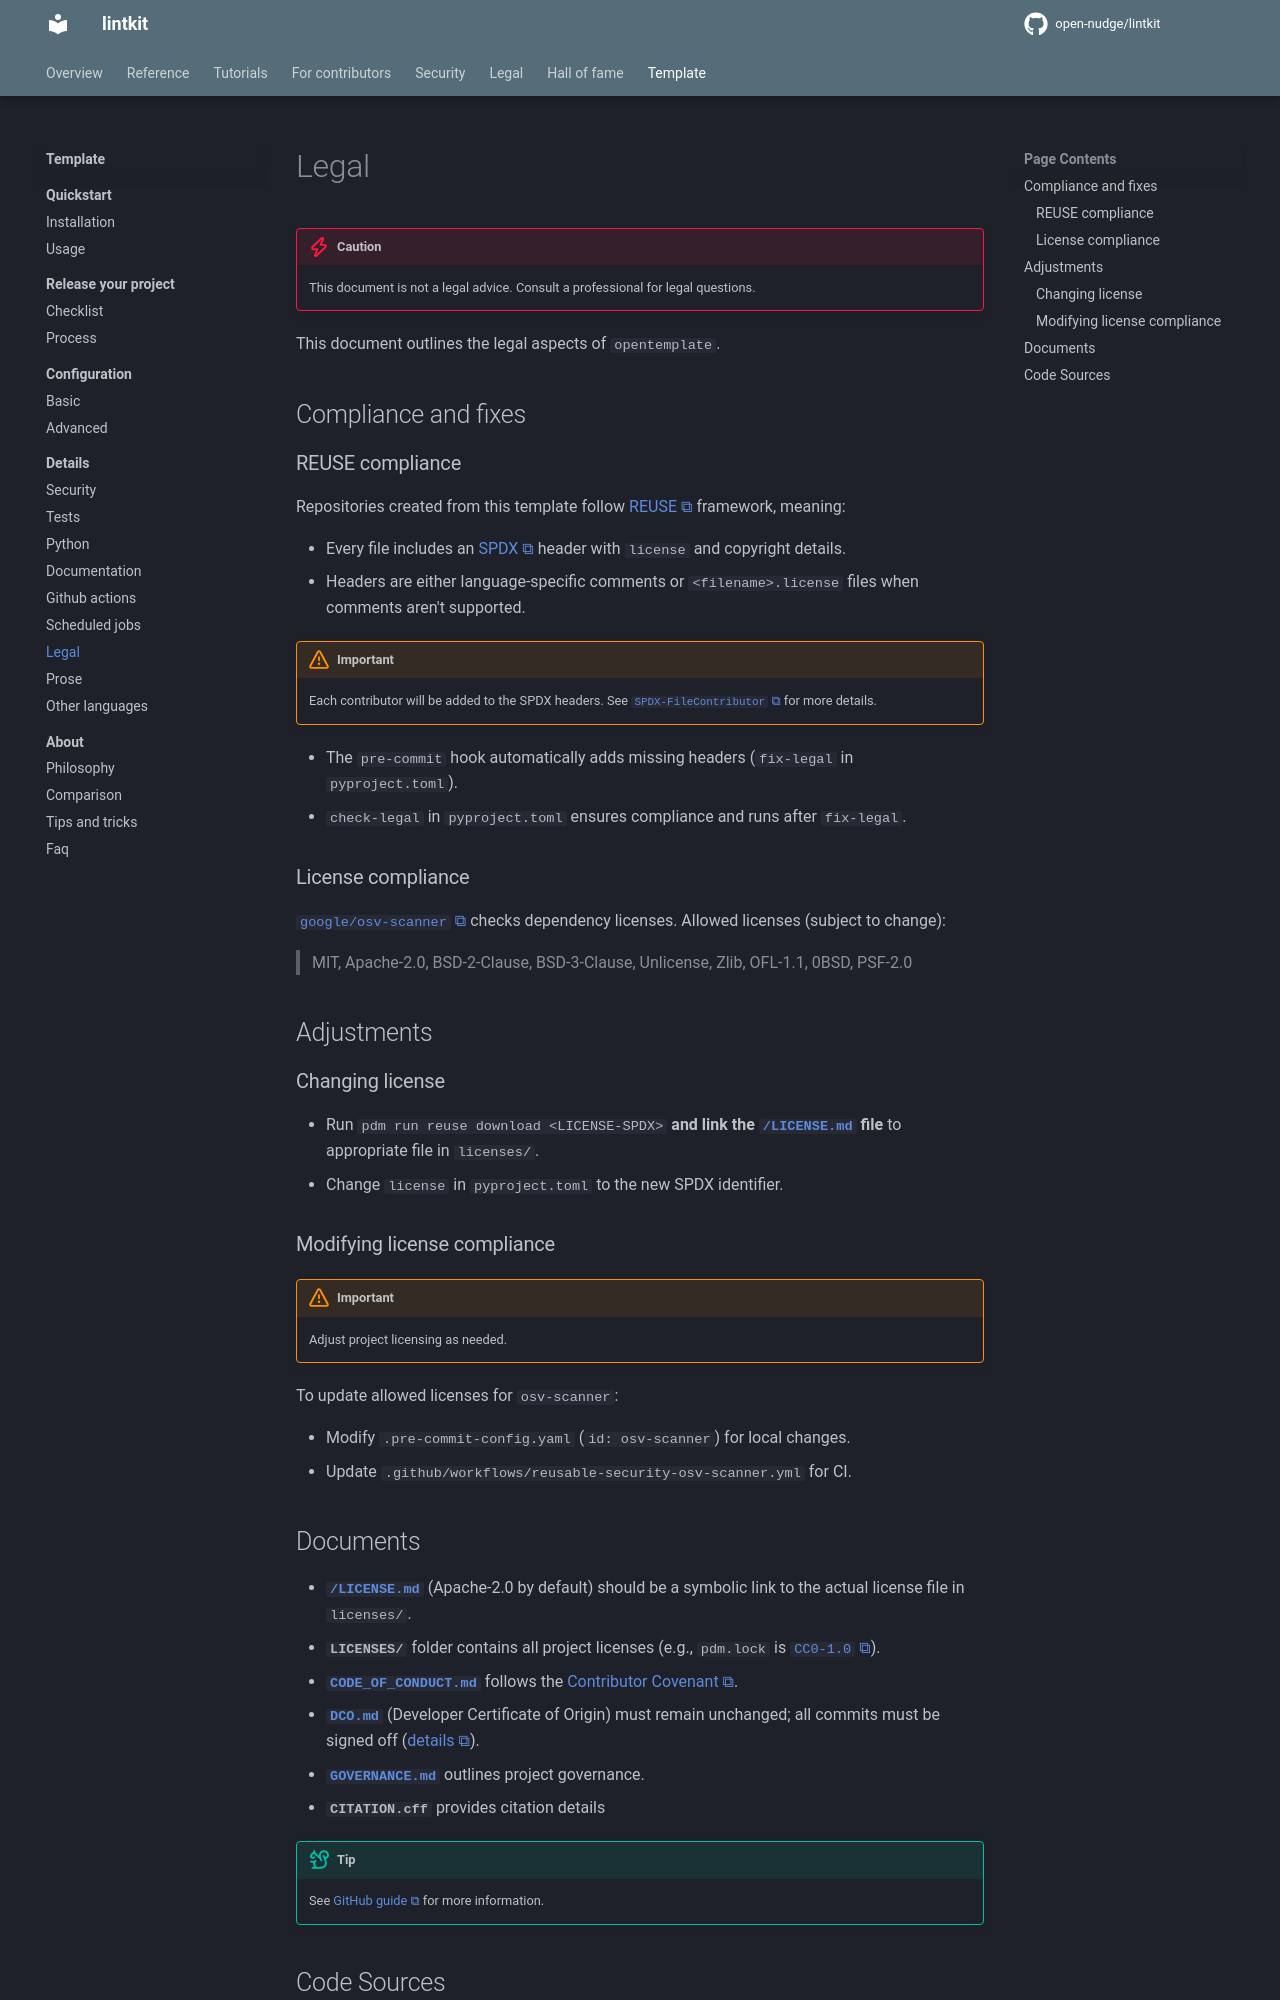

repository: open-nudge/lintkit · page: v0.8/site-4f2b9ac50e4fba0ffa986bc7f7ffbff839b5d78b/template/details/legal/index.html · generator: mkdocs

<!--
SPDX-FileCopyrightText: © 2025 open-nudge <https://github.com/open-nudge>
SPDX-FileContributor: szymonmaszke <github@maszke.co>

SPDX-License-Identifier: Apache-2.0
-->

# Legal

> [!CAUTION]
> This document is not a legal advice. Consult a professional for legal questions.

This document outlines the legal aspects of `opentemplate`.

## Compliance and fixes

### REUSE compliance

Repositories created from this template follow [REUSE](https://reuse.software/) framework,
meaning:

- Every file includes an [SPDX](https://spdx.dev/use/specifications/)
    header with `license` and copyright details.
- Headers are either language-specific comments or `<filename>.license`
    files when comments aren't supported.

> [!IMPORTANT]
> Each contributor will be added to the SPDX headers.
> See [`SPDX-FileContributor`](https://spdx.github.io/spdx-spec/v2.2.2/file-information/#8.14)
> for more details.

- The `pre-commit` hook automatically adds missing headers (`fix-legal` in `pyproject.toml`).
- `check-legal` in `pyproject.toml` ensures compliance and runs after `fix-legal`.

### License compliance

[`google/osv-scanner`](https://github.com/google/osv-scanner) checks dependency licenses.
Allowed licenses (subject to change):

> MIT, Apache-2.0, BSD-2-Clause, BSD-3-Clause, Unlicense, Zlib, OFL-1.1, 0BSD, PSF-2.0

## Adjustments

### Changing license

- Run `pdm run reuse download <LICENSE-SPDX>`
    __and link the [`/LICENSE.md`](../../LICENSE.md) file__
    to appropriate file in `licenses/`.
- Change `license` in `pyproject.toml` to the new SPDX identifier.

### Modifying license compliance

> [!IMPORTANT]
> Adjust project licensing as needed.

To update allowed licenses for `osv-scanner`:

- Modify `.pre-commit-config.yaml` (`id: osv-scanner`) for local changes.
- Update `.github/workflows/reusable-security-osv-scanner.yml` for CI.
